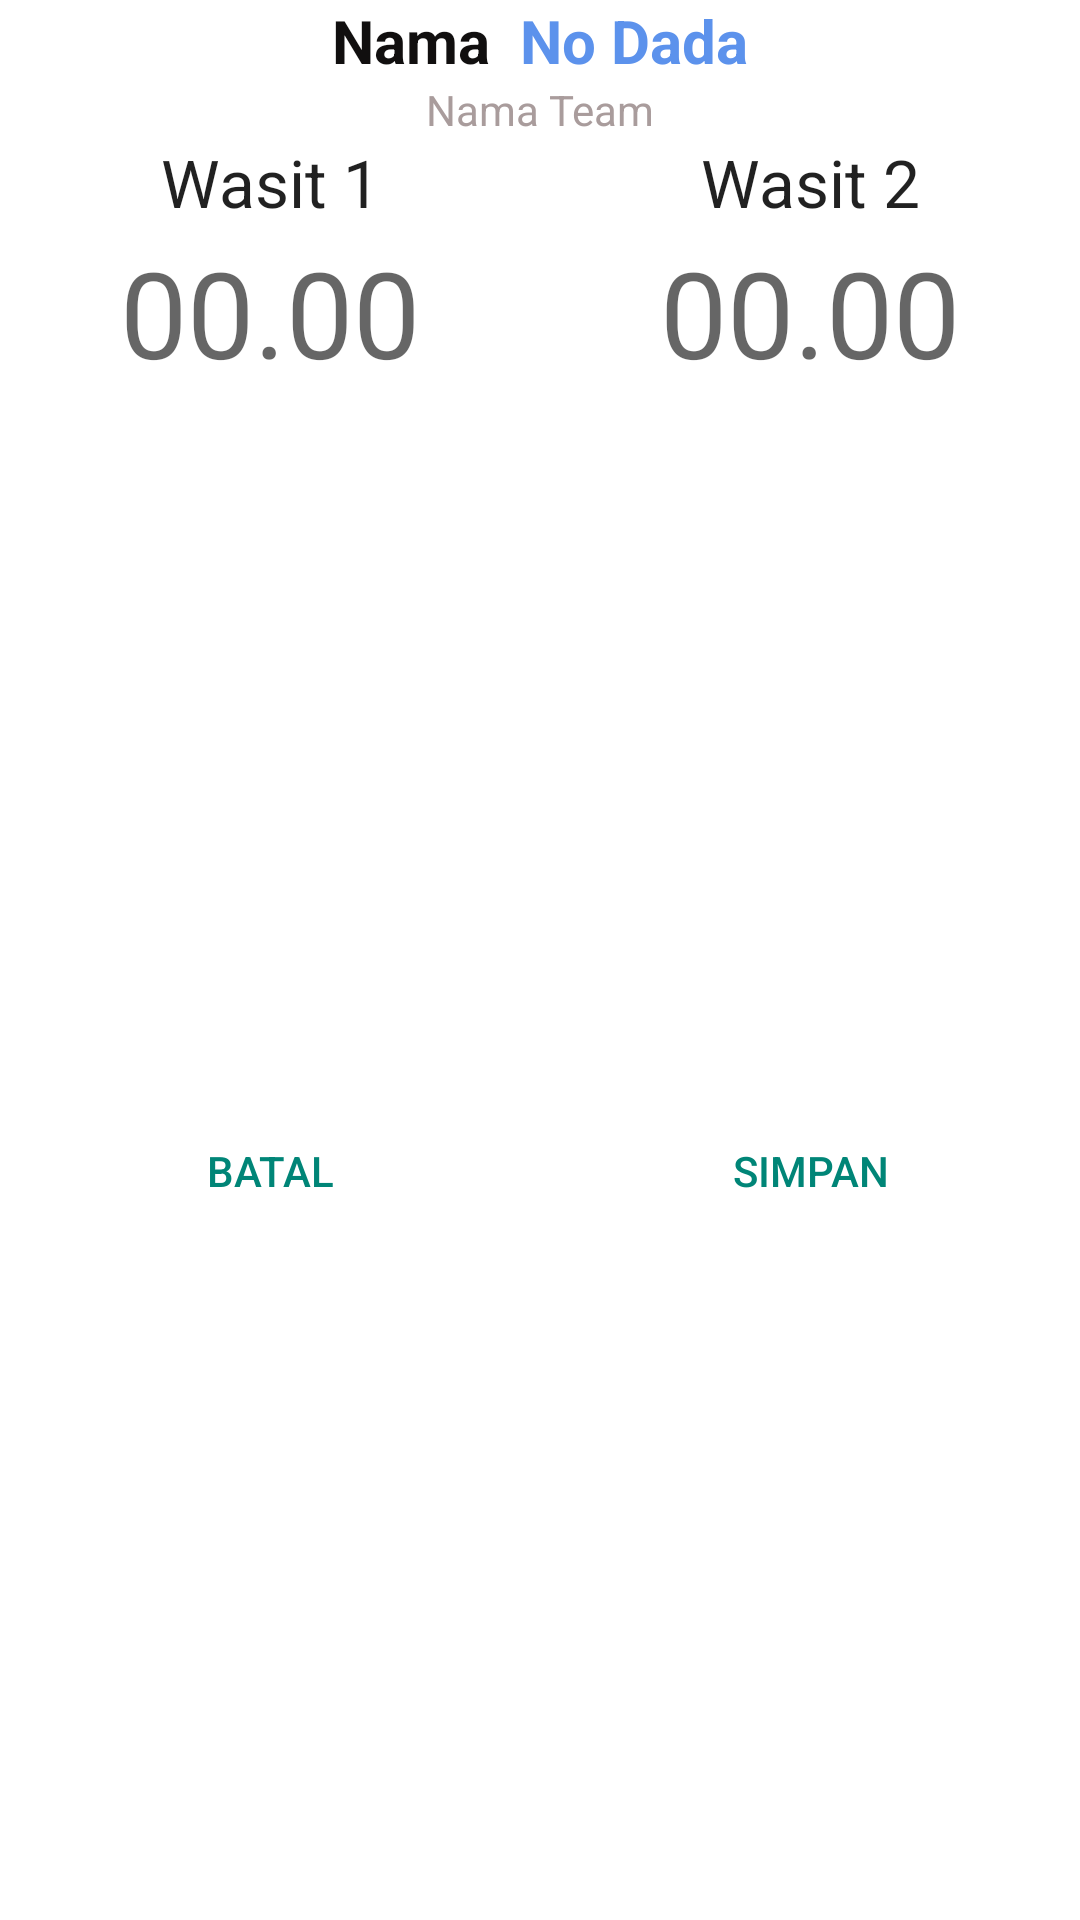

Android layout source for this screen:
<!-- AndroidManifest.xml: application theme Theme.Aeromanager -->
<!-- res/layout/round_form.xml -->
<?xml version="1.0" encoding="utf-8"?>
<LinearLayout xmlns:android="http://schemas.android.com/apk/res/android"
    android:orientation="vertical"
    android:layout_width="fill_parent"
    android:layout_height="match_parent"
    android:gravity="center"
    android:background="@color/background_default"
    style="?android:buttonBarStyle"
    android:weightSum="2">

    <LinearLayout
        android:layout_width="fill_parent"
        android:layout_height="wrap_content"
        android:orientation="vertical"
        android:layout_weight="1">
        <RelativeLayout
            android:layout_width="fill_parent"
            android:layout_height="wrap_content">

            <LinearLayout
                android:id="@+id/title_layout"
                android:layout_width="fill_parent"
                android:layout_height="wrap_content"
                android:gravity="center_horizontal"
                android:orientation="horizontal">
                <TextView
                    android:id="@+id/round_nama"
                    android:layout_width="wrap_content"
                    android:layout_height="wrap_content"
                    android:text="@string/atlet_nama"
                    android:textColor="@color/atlet_nama"
                    android:textStyle="bold"
                    android:layout_marginRight="10dp"
                    android:textSize="@dimen/title_dialog"
                    style="@android:style/TextAppearance.Large"/>

                <TextView
                    android:id="@+id/round_nodada"
                    android:layout_width="wrap_content"
                    android:layout_height="wrap_content"
                    android:text="@string/atlet_no_dada"
                    android:textColor="@color/nodada"
                    android:textStyle="bold"
                    android:textSize="@dimen/title_dialog"
                    style="@android:style/TextAppearance.Large"/>

            </LinearLayout>

            <TextView
                android:id="@+id/round_team"
                android:layout_width="wrap_content"
                android:layout_height="wrap_content"
                android:text="@string/atlet_nama_team"
                android:layout_below="@+id/title_layout"
                android:textColor="@color/team_nama"
                android:layout_centerHorizontal="true"/>

        </RelativeLayout>

        
        <LinearLayout
            android:layout_width="fill_parent"
            android:layout_height="wrap_content"
            android:orientation="horizontal"

            android:weightSum="2">
            <TextView
                android:id="@+id/tv_wasit_1"
                android:layout_width="fill_parent"
                android:layout_height="wrap_content"
                android:gravity="center"
                style="@android:style/TextAppearance.Large"
                android:text="Wasit 1"
                android:layout_weight="1"/>
            <TextView
                android:id="@+id/tv_wasit_2"
                android:layout_width="fill_parent"
                android:layout_height="wrap_content"
                android:gravity="center"
                style="@android:style/TextAppearance.Large"
                android:text="Wasit 2"
                android:layout_weight="1"/>
        </LinearLayout>
        

        
        <LinearLayout
            android:layout_width="fill_parent"
            android:layout_height="wrap_content"
            android:orientation="horizontal"
            android:weightSum="2">
            <EditText
                android:id="@+id/score_1"
                android:layout_width="fill_parent"
                android:layout_height="wrap_content"
                android:background="@color/background_default"
                android:layout_weight="1"
                android:hint="00.00"
                android:gravity="center"
                android:textSize="@dimen/input_score"
                android:textColor="@color/score"
                android:inputType="numberDecimal"
                android:padding="2dp"/>
            <EditText
                android:id="@+id/score_2"
                android:layout_width="fill_parent"
                android:layout_height="wrap_content"
                android:background="@color/background_default"
                android:layout_weight="1"
                android:hint="00.00"
                android:gravity="center"
                android:textSize="@dimen/input_score"
                android:textColor="@color/score"
                android:inputType="numberDecimal"
                android:padding="2dp"/>
        </LinearLayout>
        
    </LinearLayout>

    
    <LinearLayout
        style="?android:buttonBarStyle"
        android:layout_width="match_parent"
        android:layout_height="40dp"
        android:layout_weight="1"
        android:weightSum="2"
        android:id="@+id/linearLayout2">

        <Button
            style="?android:buttonBarButtonStyle"
            android:id="@+id/btn_batal"
            android:layout_width="fill_parent"
            android:layout_height="wrap_content"
            android:text="@string/btn_batal"
            android:layout_weight="1" />

        <Button
            style="?android:buttonBarButtonStyle"
            android:id="@+id/btn_simpan"
            android:layout_width="fill_parent"
            android:layout_height="wrap_content"
            android:text="@string/btn_simpan"
            android:layout_weight="1" />

    </LinearLayout>
    

</LinearLayout>
<!-- resources referenced by this layout -->
<resources>
  <color name="atlet_nama">#110f0f</color>
  <color name="background_default">#FFFFFF</color>
  <color name="nodada">#5c92ec</color>
  <color name="score">#c30000</color>
  <color name="team_nama">#a99c9c</color>
  <dimen name="input_score">40dp</dimen>
  <dimen name="title_dialog">20dp</dimen>
  <string name="atlet_nama">Nama</string>
  <string name="atlet_nama_team">Nama Team</string>
  <string name="atlet_no_dada">No Dada</string>
  <string name="btn_batal">Batal</string>
  <string name="btn_simpan">Simpan</string>
  <!-- drawable selectable_background_aeromanager (drawable) -->
  <?xml version="1.0" encoding="utf-8"?>
  <selector xmlns:android="http://schemas.android.com/apk/res/android"
          android:exitFadeDuration="@android:integer/config_mediumAnimTime" >
      <item android:state_pressed="false" android:state_focused="true" android:drawable="@drawable/list_focused_aeromanager" />
      <item android:state_pressed="true" android:drawable="@drawable/list_pressed_aeromanager" />
      <item android:drawable="@android:color/transparent" />
  </selector>
  <style name="PopupMenu.Aeromanager" parent="@style/Widget.AppCompat.Light.PopupMenu">	
          <item name="android:popupBackground">@drawable/menu_dropdown_panel_aeromanager</item>	
      </style>
  <style name="DropDownListView.Aeromanager" parent="@style/Widget.AppCompat.Light.ListView.DropDown">
          <item name="android:listSelector">@drawable/selectable_background_aeromanager</item>
      </style>
  <style name="ActionBarTabStyle.Aeromanager" parent="@style/Widget.AppCompat.Light.ActionBar.TabView">
          <item name="android:background">@drawable/tab_indicator_ab_aeromanager</item>
      </style>
  <style name="DropDownNav.Aeromanager" parent="@style/Widget.AppCompat.Light.Spinner.DropDown.ActionBar">
          <item name="android:background">@drawable/spinner_background_ab_aeromanager</item>
          <item name="android:popupBackground">@drawable/menu_dropdown_panel_aeromanager</item>
          <item name="android:dropDownSelector">@drawable/selectable_background_aeromanager</item>
      </style>
  <style name="ActionBar.Solid.Aeromanager" parent="@style/Widget.AppCompat.Light.ActionBar.Solid">
          <item name="background">@drawable/ab_solid_aeromanager</item>
          <item name="backgroundStacked">@drawable/ab_stacked_solid_aeromanager</item>
          <item name="backgroundSplit">@drawable/ab_bottom_solid_aeromanager</item>
          <item name="progressBarStyle">@style/ProgressBar.Aeromanager</item>
          <item name="titleTextStyle">@style/ActionBar.TitleTextStyle</item>
      </style>
  <style name="ActionButton.CloseMode.Aeromanager" parent="@style/Widget.AppCompat.Light.ActionButton.CloseMode">
          <item name="android:background">@drawable/btn_cab_done_aeromanager</item>
      </style>
  <style name="ProgressBar.Aeromanager" parent="@style/Widget.AppCompat.ProgressBar.Horizontal">
          <item name="android:progressDrawable">@drawable/progress_horizontal_aeromanager</item>
      </style>
  <style name="ActionBar.TitleTextStyle" parent="@style/TextAppearance.AppCompat.Widget.ActionBar.Title">
          <item name="android:textColor">@color/background_default</item>
          <item name="android:textSize">@dimen/action_bar_title</item>
      </style>
  <!-- drawable btn_cab_done_aeromanager (drawable) -->
  <?xml version="1.0" encoding="utf-8"?>
  <selector xmlns:android="http://schemas.android.com/apk/res/android">
      <item android:state_pressed="true"
          android:drawable="@drawable/btn_cab_done_pressed_aeromanager" />
      <item android:state_focused="true" android:state_enabled="true"
          android:drawable="@drawable/btn_cab_done_focused_aeromanager" />
      <item android:state_enabled="true"
          android:drawable="@drawable/btn_cab_done_default_aeromanager" />
  </selector>
  <dimen name="action_bar_title">16dp</dimen>
</resources>
